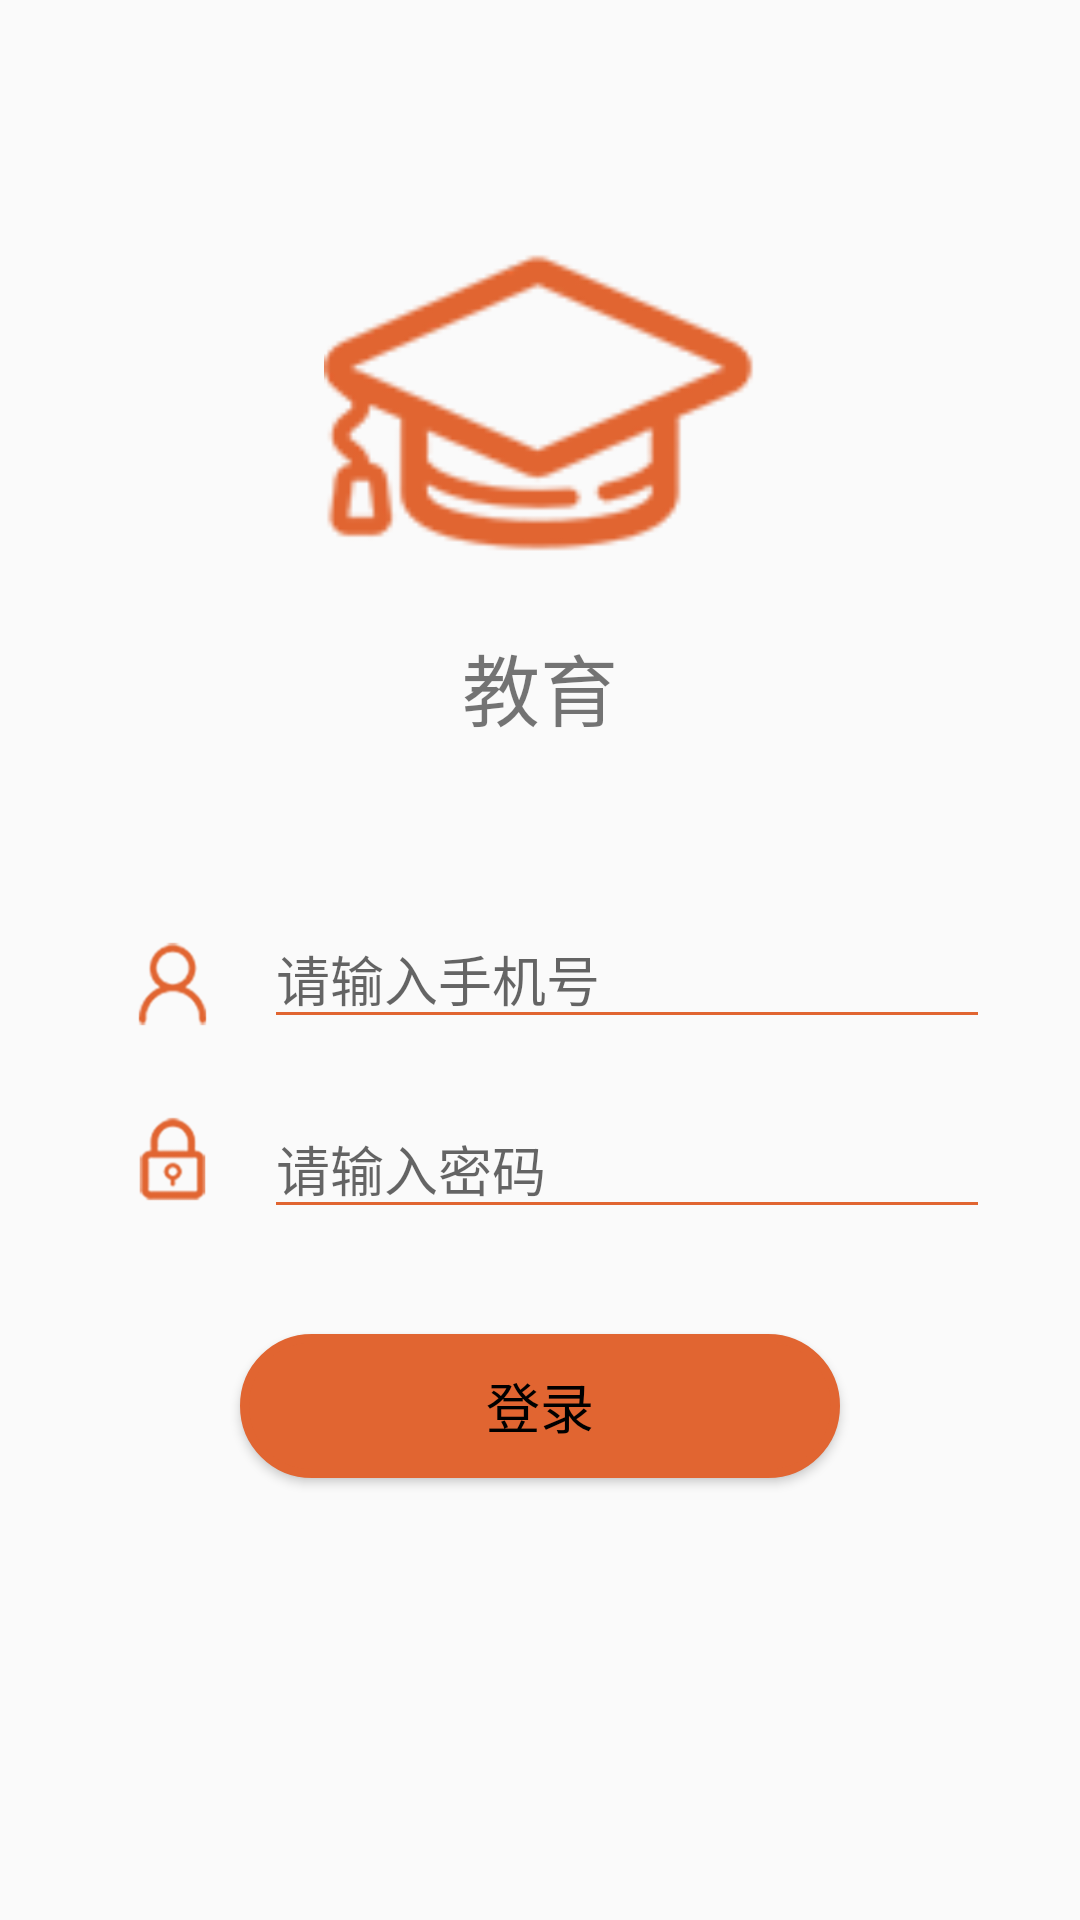

Produce the Android XML layout that renders to this screen, including the resource entries it uses.
<!-- AndroidManifest.xml: application theme AppTheme -->
<!-- res/layout/login_layout.xml -->
<?xml version="1.0" encoding="utf-8"?>

<LinearLayout xmlns:android="http://schemas.android.com/apk/res/android"
    xmlns:app="http://schemas.android.com/apk/res-auto"
    android:layout_width="match_parent"
    android:layout_height="match_parent"
    android:orientation="vertical"
    android:layout_gravity="center"
    >

    <ImageView
        android:layout_marginTop="60dp"
        android:id="@+id/login_image"
        android:layout_width="144dp"
        android:layout_height="150dp"
        android:src="@mipmap/ic_login"
        android:layout_gravity="center"
        />
    <TextView
        android:id="@+id/login_tt"
        android:layout_width="match_parent"
        android:layout_height="wrap_content"
        android:text="教育"
        android:layout_marginTop="0dp"
        android:textSize="26sp"
        android:gravity="center"

        />

    <LinearLayout
        android:layout_width="match_parent"
        android:layout_height="wrap_content"
        android:orientation="horizontal"
        >
        <ImageView
            android:layout_marginTop="65dp"
            android:layout_marginLeft="30dp"
            android:id="@+id/name_image"
            android:layout_width="55dp"
            android:layout_height="30dp"
            app:srcCompat="@mipmap/ic_loginnm"
            />

        <EditText
            android:id="@+id/nametext"
            android:layout_width="match_parent"
            android:layout_height="wrap_content"
            android:maxLines="1"
            android:layout_marginLeft="3dp"
            android:layout_marginTop="55dp"
            android:layout_marginRight="30dp"
            android:hint="@string/login_nm"
            android:inputType="number"
            android:theme="@style/myedit"
            />
    </LinearLayout>
    <LinearLayout
        android:layout_width="match_parent"
        android:layout_height="wrap_content"
        android:orientation="horizontal"
        >

        <ImageView
            android:layout_marginTop="25dp"
            android:layout_marginLeft="30dp"
            android:id="@+id/passw_image"
            android:layout_width="55dp"
            android:layout_height="30dp"
            app:srcCompat="@mipmap/ic_loginpw" />

        <EditText
            android:id="@+id/passwtext"
            android:layout_width="match_parent"
            android:layout_height="wrap_content"
            android:maxLines="1"
            android:layout_marginLeft="3dp"
            android:layout_marginTop="20dp"
            android:layout_marginRight="30dp"
            android:hint="@string/login_pw"
            android:inputType="textPassword"
            android:theme="@style/myedit"
            />
    </LinearLayout>

    <Button
        android:id="@+id/login_button"
        android:layout_width="200dp"
        android:layout_height="wrap_content"
        android:layout_gravity="center"
        android:layout_marginTop="35dp"
        android:background="@drawable/bt_login_shape"
        android:text="登录"
        android:textColor="#000"
        android:textSize="18sp"
        />

</LinearLayout>
<!-- resources referenced by this layout -->
<resources>
  <!-- drawable bt_login_shape (drawable) -->
  <?xml version="1.0" encoding="utf-8" ?>
  
  <shape xmlns:android="http://schemas.android.com/apk/res/android"
      android:shape="rectangle">
      
      <solid android:color="#e16531" />
      
      <corners android:radius="80dip" />
      
      
      
      
      
      
      
      <stroke android:width="3dp" android:color="#e16531" />
  </shape>
  <!-- mipmap ic_login: png bitmap (mipmap-xhdpi, 39747 bytes) -->
  <!-- mipmap ic_loginnm: png bitmap (mipmap-xhdpi, 39747 bytes) -->
  <!-- mipmap ic_loginpw: png bitmap (mipmap-xhdpi, 39747 bytes) -->
  <string name="login_nm">请输入手机号</string>
  <string name="login_pw">请输入密码</string>
  <style name="myedit" parent="Theme.AppCompat.Light.NoActionBar">
          
          <item name="colorControlNormal">@color/colortheme</item>
          <item name="colorControlActivated">@color/colortheme</item>
      </style>
  <style name="AppTheme" parent="Theme.AppCompat.Light.NoActionBar">
          
          <item name="colorPrimary">@color/colortheme</item>
          <item name="colorPrimaryDark">@color/colorPrimaryDark</item>
          <item name="colorAccent">@color/colorAccent</item>
      </style>
  <color name="colortheme">#e16531</color>
  <color name="colorPrimaryDark">#e16531</color>
  <color name="colorAccent">#e16531</color>
</resources>
